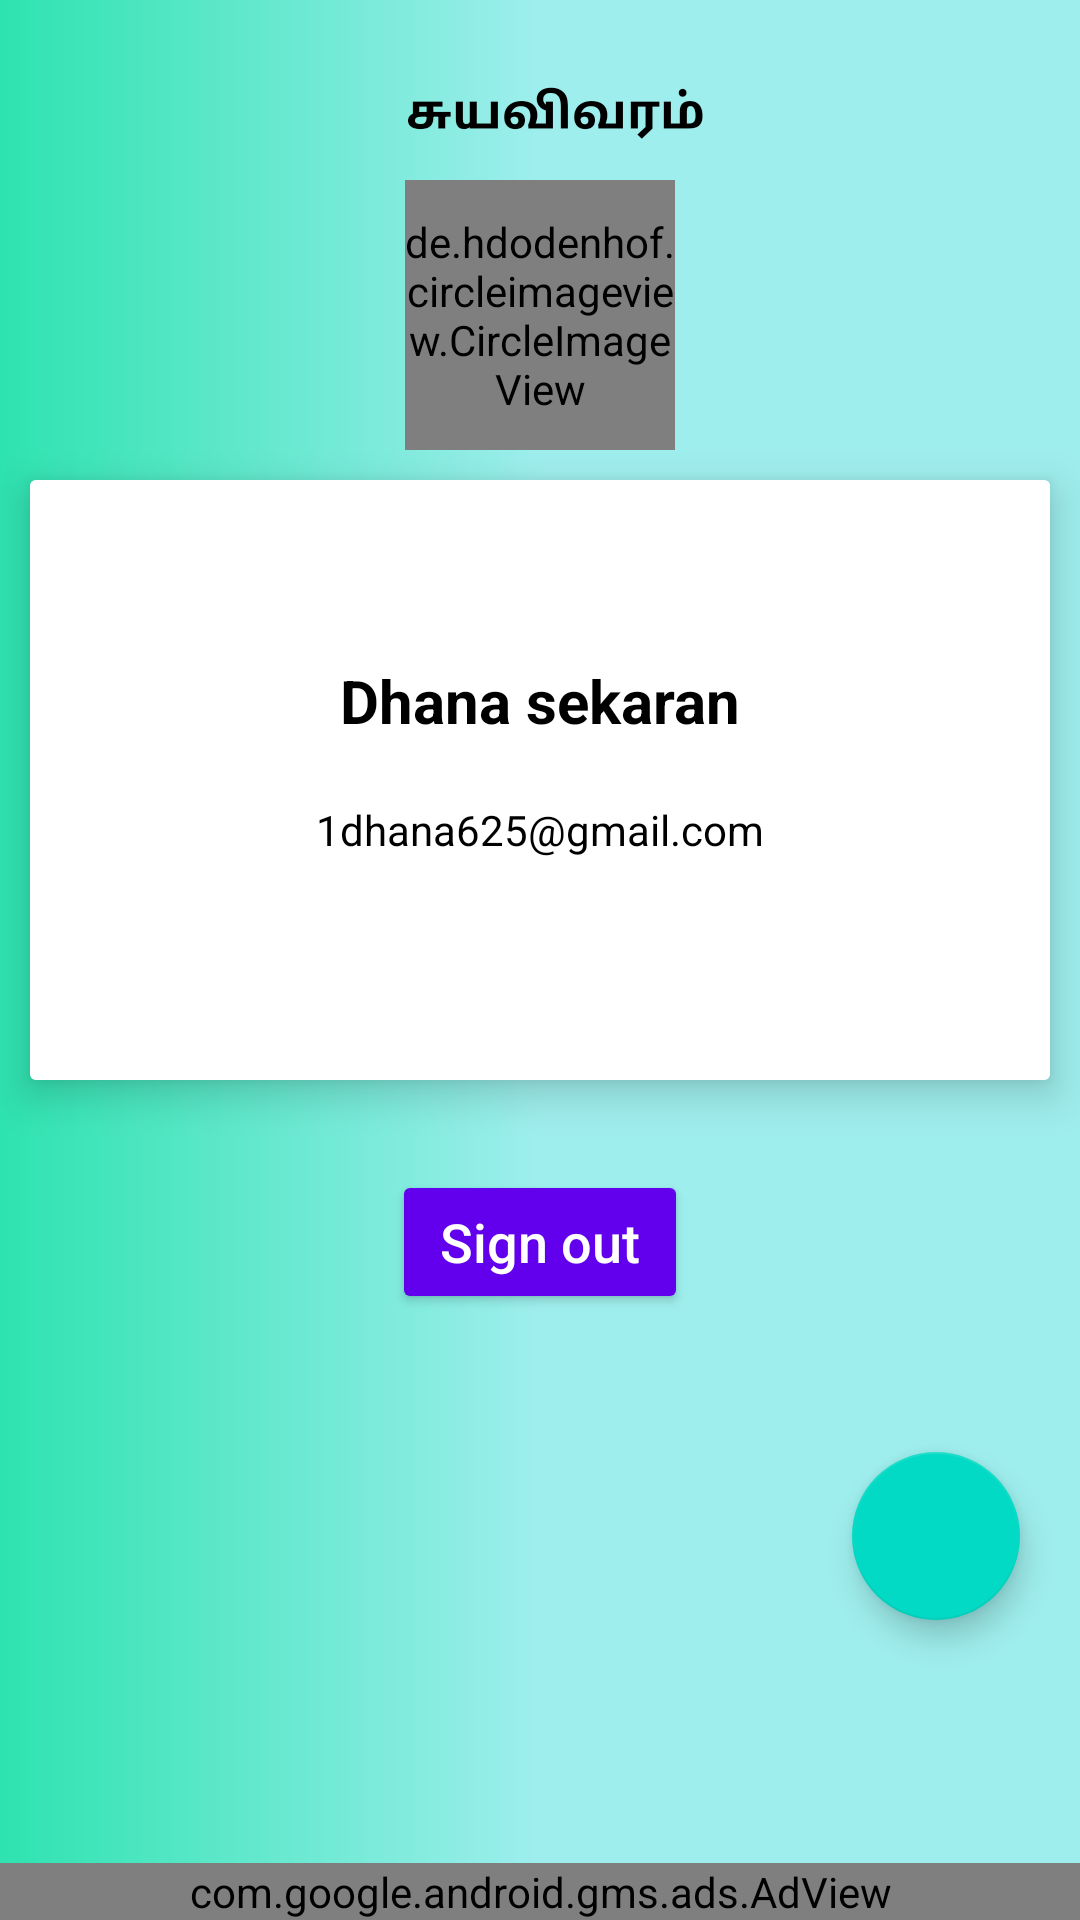

This screen was rendered from an Android layout file. Write that file and the resources it references.
<!-- AndroidManifest.xml: application theme AppTheme -->
<!-- res/layout/fragment_profile.xml -->
<?xml version="1.0" encoding="utf-8"?>
<RelativeLayout xmlns:android="http://schemas.android.com/apk/res/android"
    xmlns:tools="http://schemas.android.com/tools"
    android:layout_width="match_parent"
    android:layout_height="match_parent"
    xmlns:app="http://schemas.android.com/apk/res-auto"
    android:background="@drawable/background2"
    tools:context=".ProfileFragment">
    <ScrollView
        android:layout_width="match_parent"
        android:layout_height="match_parent">
        <LinearLayout
            android:orientation="vertical"
            android:layout_width="match_parent"
            android:layout_height="wrap_content">

    <LinearLayout
        android:gravity="center_horizontal"
        android:orientation="vertical"
        android:layout_width="match_parent"
        android:layout_height="match_parent">
        <RelativeLayout
            android:layout_width="match_parent"
            android:layout_height="50dp">
            <TextView
                android:id="@+id/title1"
                android:layout_marginTop="25dp"
                android:layout_width="match_parent"
                android:layout_height="35dp"
                android:text="சுயவிவரம்"
                android:gravity="center"
                android:paddingLeft="10dp"
                android:textSize="16sp"
                android:textStyle="bold"
                android:textColor="#000000"
                android:fontFamily="@font/asul"
                />
        </RelativeLayout>
        <LinearLayout
            android:layout_marginTop="10dp"
            android:gravity="center_horizontal"
            android:orientation="vertical"
            android:layout_width="match_parent"
            android:layout_height="match_parent">
            <RelativeLayout
                android:layout_width="match_parent"
                android:layout_height="wrap_content">
            <de.hdodenhof.circleimageview.CircleImageView
                android:id="@+id/profile_image_pick"
                android:layout_centerInParent="true"
                android:layout_width="90dp"
                android:layout_height="90dp"
                android:src="@drawable/profile_default"
                app:civ_border_color="#FFFF66"
                app:civ_border_width="2dp"/>

            </RelativeLayout>
            <androidx.cardview.widget.CardView
                android:layout_width="match_parent"
                android:layout_margin="10dp"
                android:elevation="8dp"
                app:cardElevation="8dp"
                android:layout_height="200dp">
                <LinearLayout
                    android:background="#FFFFFF"
                    android:layout_width="match_parent"
                    android:layout_height="match_parent"
                    android:orientation="vertical">
                <TextView
                    android:id="@+id/display_name_show"
                    android:layout_width="match_parent"
                    android:layout_height="wrap_content"
                    android:gravity="center"
                    android:textColor="#000000"
                    android:textSize="20sp"
                    android:textStyle="bold"
                    android:text="Dhana sekaran"
                    android:layout_marginTop="60dp"/>
                <TextView
                    android:id="@+id/email_id_show"
                    android:layout_marginBottom="30dp"
                    android:layout_width="match_parent"
                    android:layout_height="wrap_content"
                    android:gravity="center"
                    android:textColor="#000000"
                    android:textSize="14sp"
                    android:text="1dhana625@gmail.com"
                    android:layout_marginTop="20dp"/>

                </LinearLayout>
            </androidx.cardview.widget.CardView>

            <Button
                android:layout_marginBottom="20dp"
                android:id="@+id/signout"
                android:layout_width="wrap_content"
                android:layout_height="match_parent"
                android:theme="@style/Widget.MaterialComponents.Button"
                android:layout_marginTop="20dp"
                android:text="Sign out"
                android:textAllCaps="false"
                android:textSize="18sp"
                android:textColor="#FFFFFF"/>



        </LinearLayout>
    </LinearLayout>
    </LinearLayout>
    </ScrollView>
    <com.google.android.material.floatingactionbutton.FloatingActionButton
        android:layout_width="100dp"
        android:layout_height="100dp"
        android:id="@+id/ppolicy"
        android:layout_alignParentBottom="true"
        android:layout_alignParentRight="true"
        android:layout_marginBottom="100dp"
        android:layout_marginRight="20dp"
        android:src="@drawable/ic_action_privacy_policy"
        app:maxImageSize="50dp"
        />

    <com.google.android.gms.ads.AdView
        android:layout_marginTop="20dp"
        android:layout_marginBottom="0dp"
        android:layout_gravity="center_horizontal"
        xmlns:ads="http://schemas.android.com/apk/res-auto"
        android:id="@+id/pfadView"
        android:layout_width="match_parent"
        android:layout_height="wrap_content"
        android:layout_centerHorizontal="true"
        android:layout_alignParentBottom="true"
        ads:adSize="BANNER"
        ads:adUnitId="ca-app-pub-5918143946387420/3460542407">
    </com.google.android.gms.ads.AdView>

</RelativeLayout>
<!-- resources referenced by this layout -->
<resources>
  <!-- drawable background2 (drawable) -->
  <?xml version="1.0" encoding="utf-8"?>
  <shape xmlns:android="http://schemas.android.com/apk/res/android"
      android:shape="rectangle">
      <gradient android:startColor="#9eeeed"
          android:endColor="#2ee3b0"
          android:centerColor="#9eeeed"
          android:angle="180"/>
  
  </shape>
  <style name="AppTheme" parent="Theme.AppCompat.Light.NoActionBar">
          
          <item name="colorPrimary">@color/colorPrimary</item>
          <item name="colorPrimaryDark">#9eeeed</item>
          <item name="colorAccent">@color/colorAccent</item>
      </style>
  <!-- not gathered from this repository: default colours our renderer supplied (Android Studio template values) -->
  <color name="colorPrimary">#FF6200EE</color>
  <color name="colorAccent">#FF03DAC5</color>
</resources>
